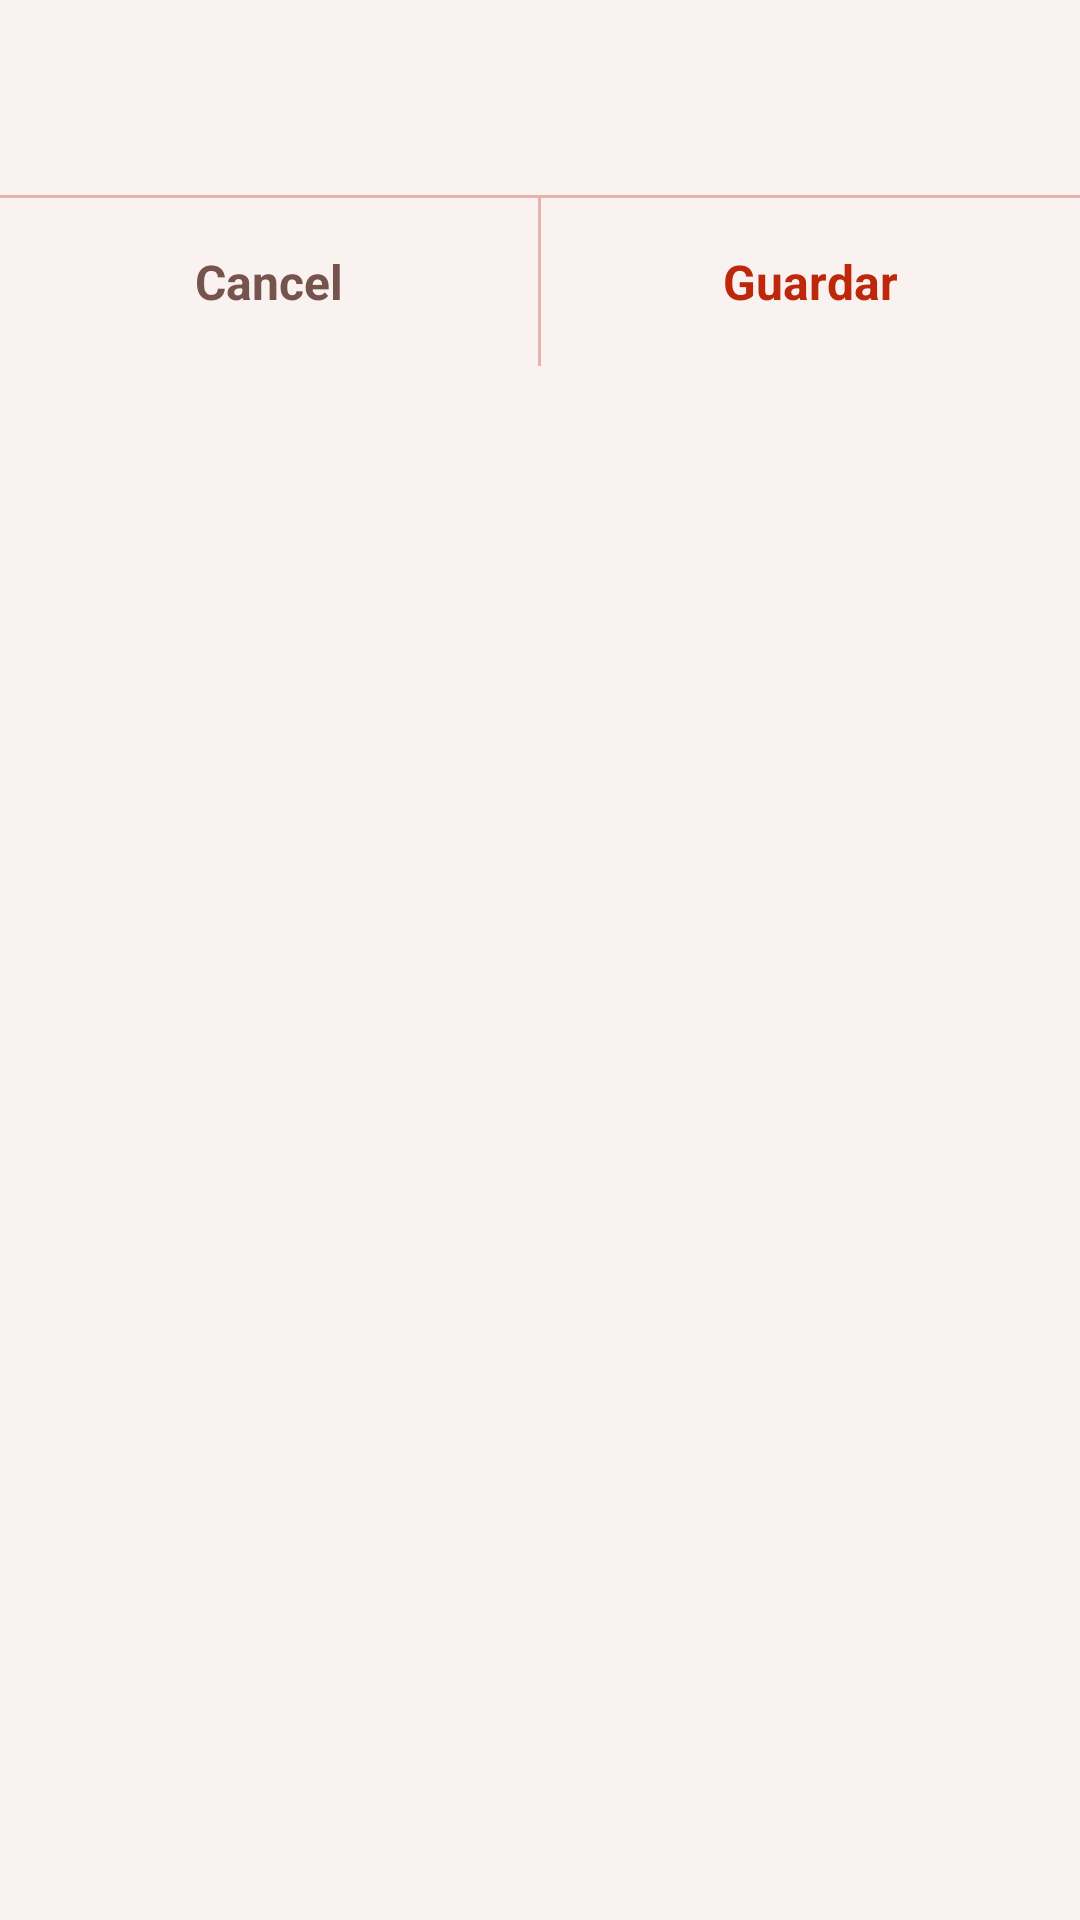

Reconstruct the res/layout file that produces this screen, plus the resources it refers to.
<!-- AndroidManifest.xml: application theme AppTheme -->
<!-- res/layout/dialog_field_editor_shell.xml -->
<?xml version="1.0" encoding="utf-8"?>
<LinearLayout xmlns:android="http://schemas.android.com/apk/res/android"
    android:layout_width="match_parent"
    android:layout_height="wrap_content"
    android:layout_margin="20dp"
    android:background="@drawable/app_dialog_apple_background"
    android:orientation="vertical">

    <TextView
        android:id="@+id/dialogFieldEditorTitleText"
        style="@style/TextAppearance.PatriGO.SectionTitle.Lg"
        android:layout_width="match_parent"
        android:layout_height="wrap_content"
        android:gravity="center"
        android:paddingStart="24dp"
        android:paddingTop="24dp"
        android:paddingEnd="24dp"
        android:paddingBottom="14dp" />

    <FrameLayout
        android:id="@+id/dialogFieldEditorContentContainer"
        android:layout_width="match_parent"
        android:layout_height="wrap_content" />

    <View
        android:layout_width="match_parent"
        android:layout_height="1dp"
        android:background="@color/line" />

    <LinearLayout
        android:layout_width="match_parent"
        android:layout_height="56dp"
        android:orientation="horizontal">

        <TextView
            android:id="@+id/dialogFieldEditorCancelButton"
            style="@style/TextAppearance.PatriGO.Value"
            android:layout_width="0dp"
            android:layout_height="match_parent"
            android:layout_weight="1"
            android:gravity="center"
            android:text="@android:string/cancel"
            android:textColor="@color/muted_ink" />

        <View
            android:layout_width="1dp"
            android:layout_height="match_parent"
            android:background="@color/line" />

        <TextView
            android:id="@+id/dialogFieldEditorSaveButton"
            style="@style/TextAppearance.PatriGO.Value"
            android:layout_width="0dp"
            android:layout_height="match_parent"
            android:layout_weight="1"
            android:gravity="center"
            android:text="@string/asset_save_button"
            android:textColor="@color/forest_dark" />
    </LinearLayout>

</LinearLayout>
<!-- resources referenced by this layout -->
<resources>
  <color name="forest_dark">#bd280a</color>
  <color name="line">#e5b3a9</color>
  <color name="muted_ink">#76534c</color>
  <!-- drawable app_dialog_apple_background (drawable) -->
  <?xml version="1.0" encoding="utf-8"?>
  <shape xmlns:android="http://schemas.android.com/apk/res/android"
      android:shape="rectangle">
      <solid android:color="@color/paper" />
      <corners android:radius="24dp" />
  </shape>
  <string name="asset_save_button">Guardar</string>
  <style name="TextAppearance.PatriGO.SectionTitle.Lg" parent="TextAppearance.PatriGO.SectionTitle">
          <item name="android:textSize">20sp</item>
      </style>
  <style name="TextAppearance.PatriGO.Value" parent="">
          <item name="android:textColor">@color/ink</item>
          <item name="android:textSize">16sp</item>
          <item name="android:textStyle">bold</item>
      </style>
  <style name="AppTheme" parent="Theme.Material3.Light.NoActionBar">
          <item name="android:statusBarColor">@android:color/transparent</item>
          <item name="android:windowLightStatusBar">false</item>
          <item name="colorPrimary">@color/forest</item>
          <item name="colorPrimaryContainer">@color/forest_dark</item>
          <item name="colorSecondary">@color/amber</item>
          <item name="colorTertiary">@color/amber</item>
          <item name="colorSurface">@color/paper</item>
          <item name="colorSurfaceContainer">@color/paper_alt</item>
          <item name="colorOnSurface">@color/ink</item>
          <item name="colorOnSurfaceVariant">@color/muted_ink</item>
          <item name="android:windowBackground">@color/paper</item>
          <item name="textInputStyle">@style/Widget.PatriGO.TextInputLayout</item>
          <item name="buttonStyle">@style/Widget.PatriGO.Button.Md</item>
          <item name="materialButtonStyle">@style/Widget.PatriGO.Button.Md</item>
      </style>
  <color name="paper">#faf2f0</color>
  <style name="TextAppearance.PatriGO.SectionTitle" parent="">
          <item name="android:textColor">@color/ink</item>
          <item name="android:textSize">17sp</item>
          <item name="android:textStyle">bold</item>
      </style>
  <color name="ink">#37201b</color>
  <color name="forest">#ea4a2a</color>
  <color name="amber">#f19f2c</color>
  <color name="paper_alt">#f5e4e0</color>
  <style name="Widget.PatriGO.TextInputLayout" parent="Widget.Material3.TextInputLayout.OutlinedBox">
          <item name="boxBackgroundColor">@color/paper</item>
          <item name="hintTextColor">@color/muted_ink</item>
      </style>
  <style name="Widget.PatriGO.Button.Md" parent="Widget.PatriGO.Button.Base">
          <item name="android:minHeight">44dp</item>
          <item name="android:textSize">14sp</item>
          <item name="android:paddingLeft">14dp</item>
          <item name="android:paddingRight">14dp</item>
          <item name="android:paddingTop">10dp</item>
          <item name="android:paddingBottom">10dp</item>
      </style>
  <style name="Widget.PatriGO.Button.Base" parent="Widget.Material3.Button">
          <item name="shapeAppearanceOverlay">@style/ShapeAppearanceOverlay.PatriGO.Button</item>
          <item name="backgroundTint">@color/forest</item>
          <item name="android:textColor">@color/paper</item>
          <item name="android:textAllCaps">false</item> 
          <item name="strokeColor">@color/forest_dark</item>
      </style>
  <style name="ShapeAppearanceOverlay.PatriGO.Button" parent="">
          <item name="cornerFamily">rounded</item>
          <item name="cornerSize">5dp</item>
      </style>
</resources>
